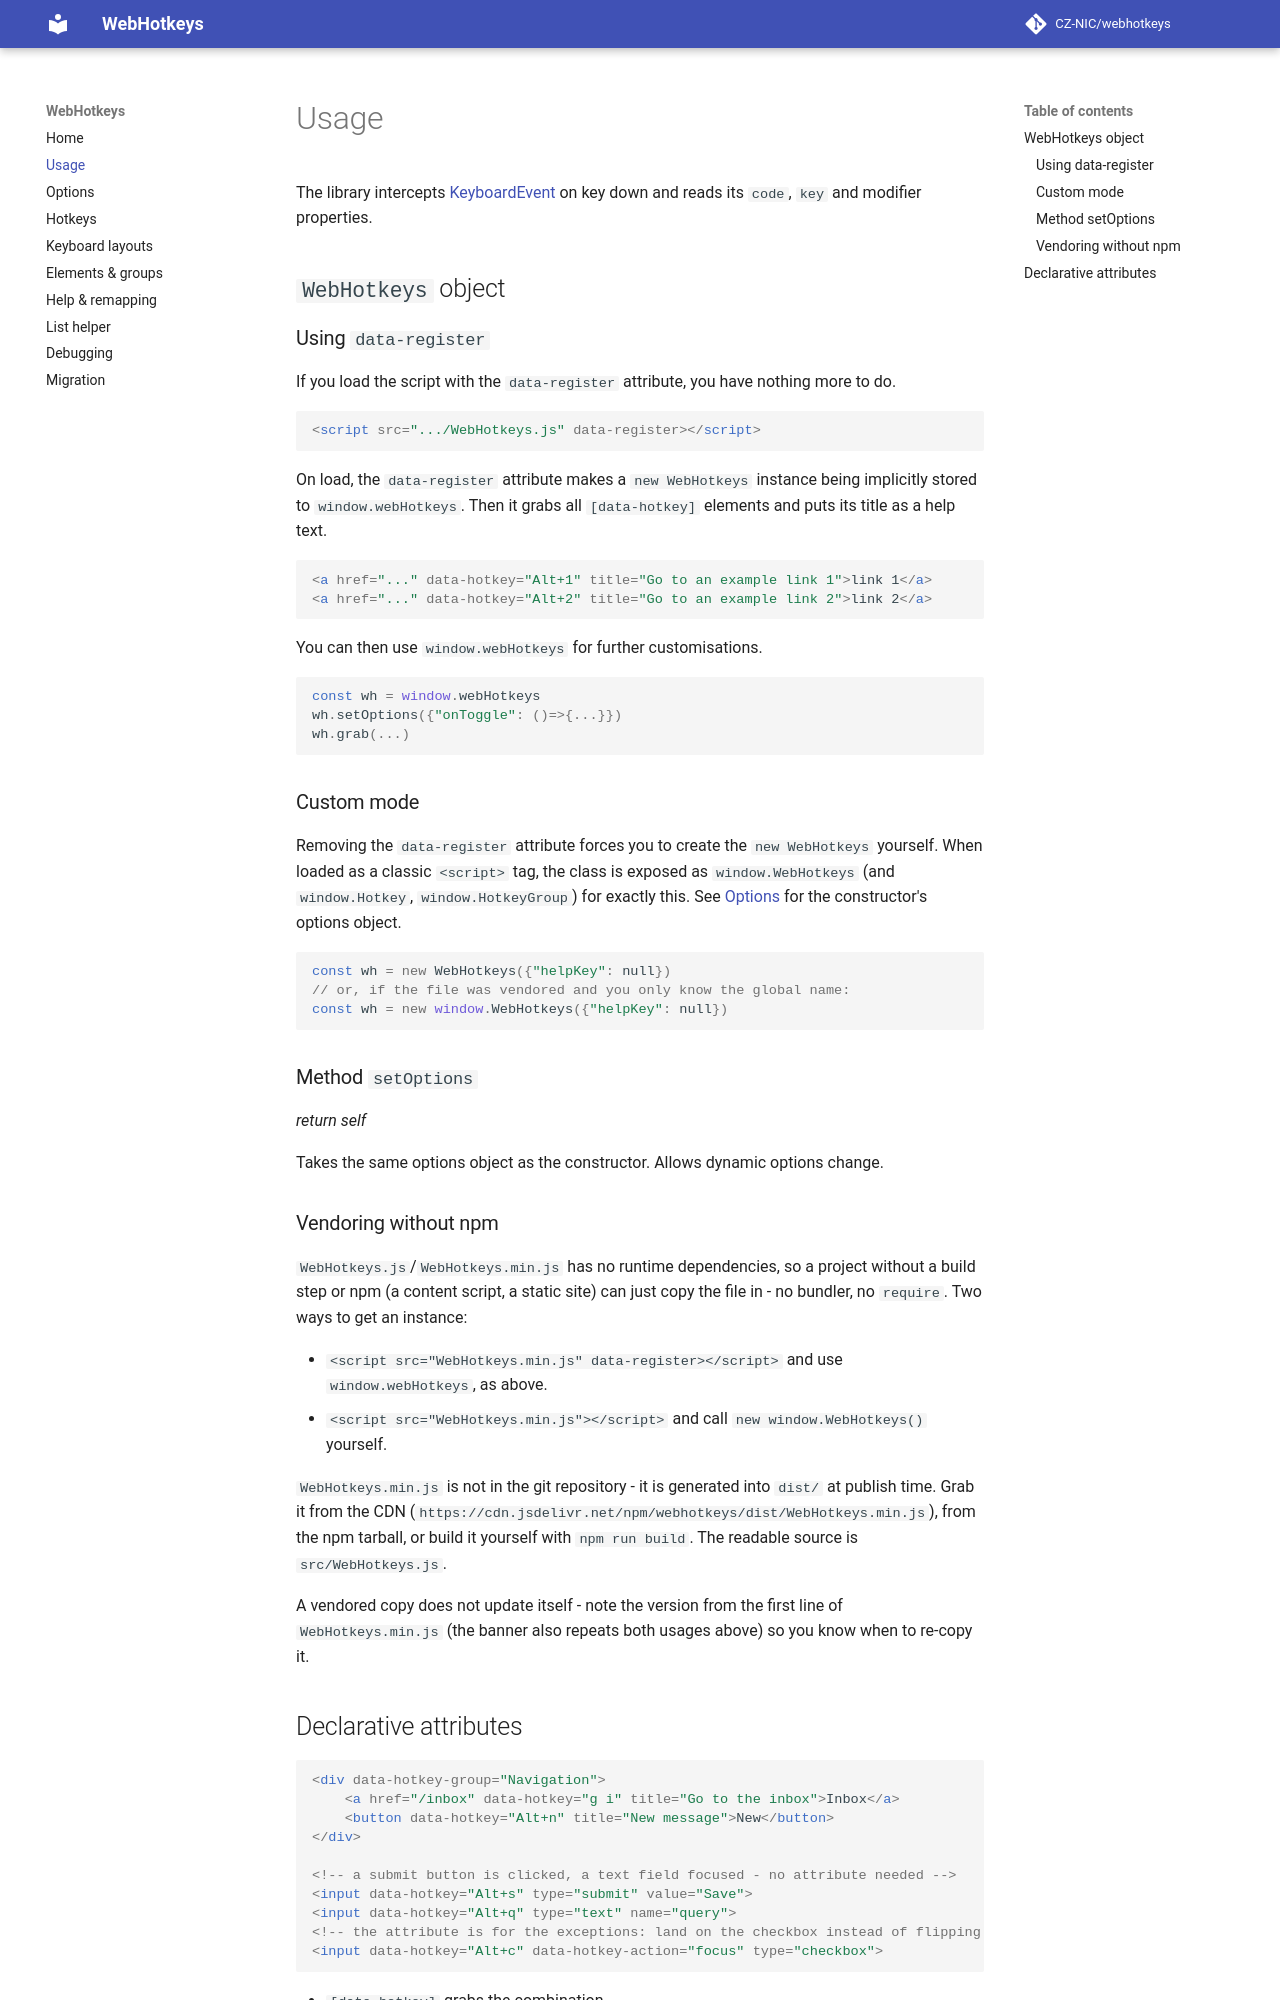

repository: CZ-NIC/webhotkeys · page: usage/index.html · generator: mkdocs

# Usage

The library intercepts [KeyboardEvent](https://developer.mozilla.org/en-US/docs/Web/API/KeyboardEvent) on key down and reads its `code`, `key` and modifier properties.

## `WebHotkeys` object

### Using `data-register`

If you load the script with the `data-register` attribute, you have nothing more to do.

```html
<script src=".../WebHotkeys.js" data-register></script>
```

On load, the `data-register` attribute makes a `new WebHotkeys` instance being implicitly stored to `window.webHotkeys`. Then it grabs all `[data-hotkey]` elements and puts its title as a help text.

```html
<a href="..." data-hotkey="Alt+1" title="Go to an example link 1">link 1</a>
<a href="..." data-hotkey="Alt+2" title="Go to an example link 2">link 2</a>
```

You can then use `window.webHotkeys` for further customisations.

```javascript
const wh = window.webHotkeys
wh.setOptions({"onToggle": ()=>{...}})
wh.grab(...)
```

### Custom mode

Removing the `data-register` attribute forces you to create the `new WebHotkeys` yourself. When
loaded as a classic `<script>` tag, the class is exposed as `window.WebHotkeys` (and `window.Hotkey`,
`window.HotkeyGroup`) for exactly this. See [Options](options.md) for the constructor's options object.

```javascript
const wh = new WebHotkeys({"helpKey": null})
// or, if the file was vendored and you only know the global name:
const wh = new window.WebHotkeys({"helpKey": null})
```

### Method `setOptions`
*return self*

Takes the same options object as the constructor. Allows dynamic options change.

### Vendoring without npm

`WebHotkeys.js`/`WebHotkeys.min.js` has no runtime dependencies, so a project without a build step
or npm (a content script, a static site) can just copy the file in - no bundler, no `require`. Two
ways to get an instance:

* `<script src="WebHotkeys.min.js" data-register></script>` and use `window.webHotkeys`, as above.
* `<script src="WebHotkeys.min.js"></script>` and call `new window.WebHotkeys()` yourself.

`WebHotkeys.min.js` is not in the git repository - it is generated into `dist/` at publish
time. Grab it from the CDN (`https://cdn.jsdelivr.net/npm/webhotkeys/dist/WebHotkeys.min.js`),
from the npm tarball, or build it yourself with `npm run build`. The readable source is
`src/WebHotkeys.js`.

A vendored copy does not update itself - note the version from the first line of
`WebHotkeys.min.js` (the banner also repeats both usages above) so you know when to re-copy it.
